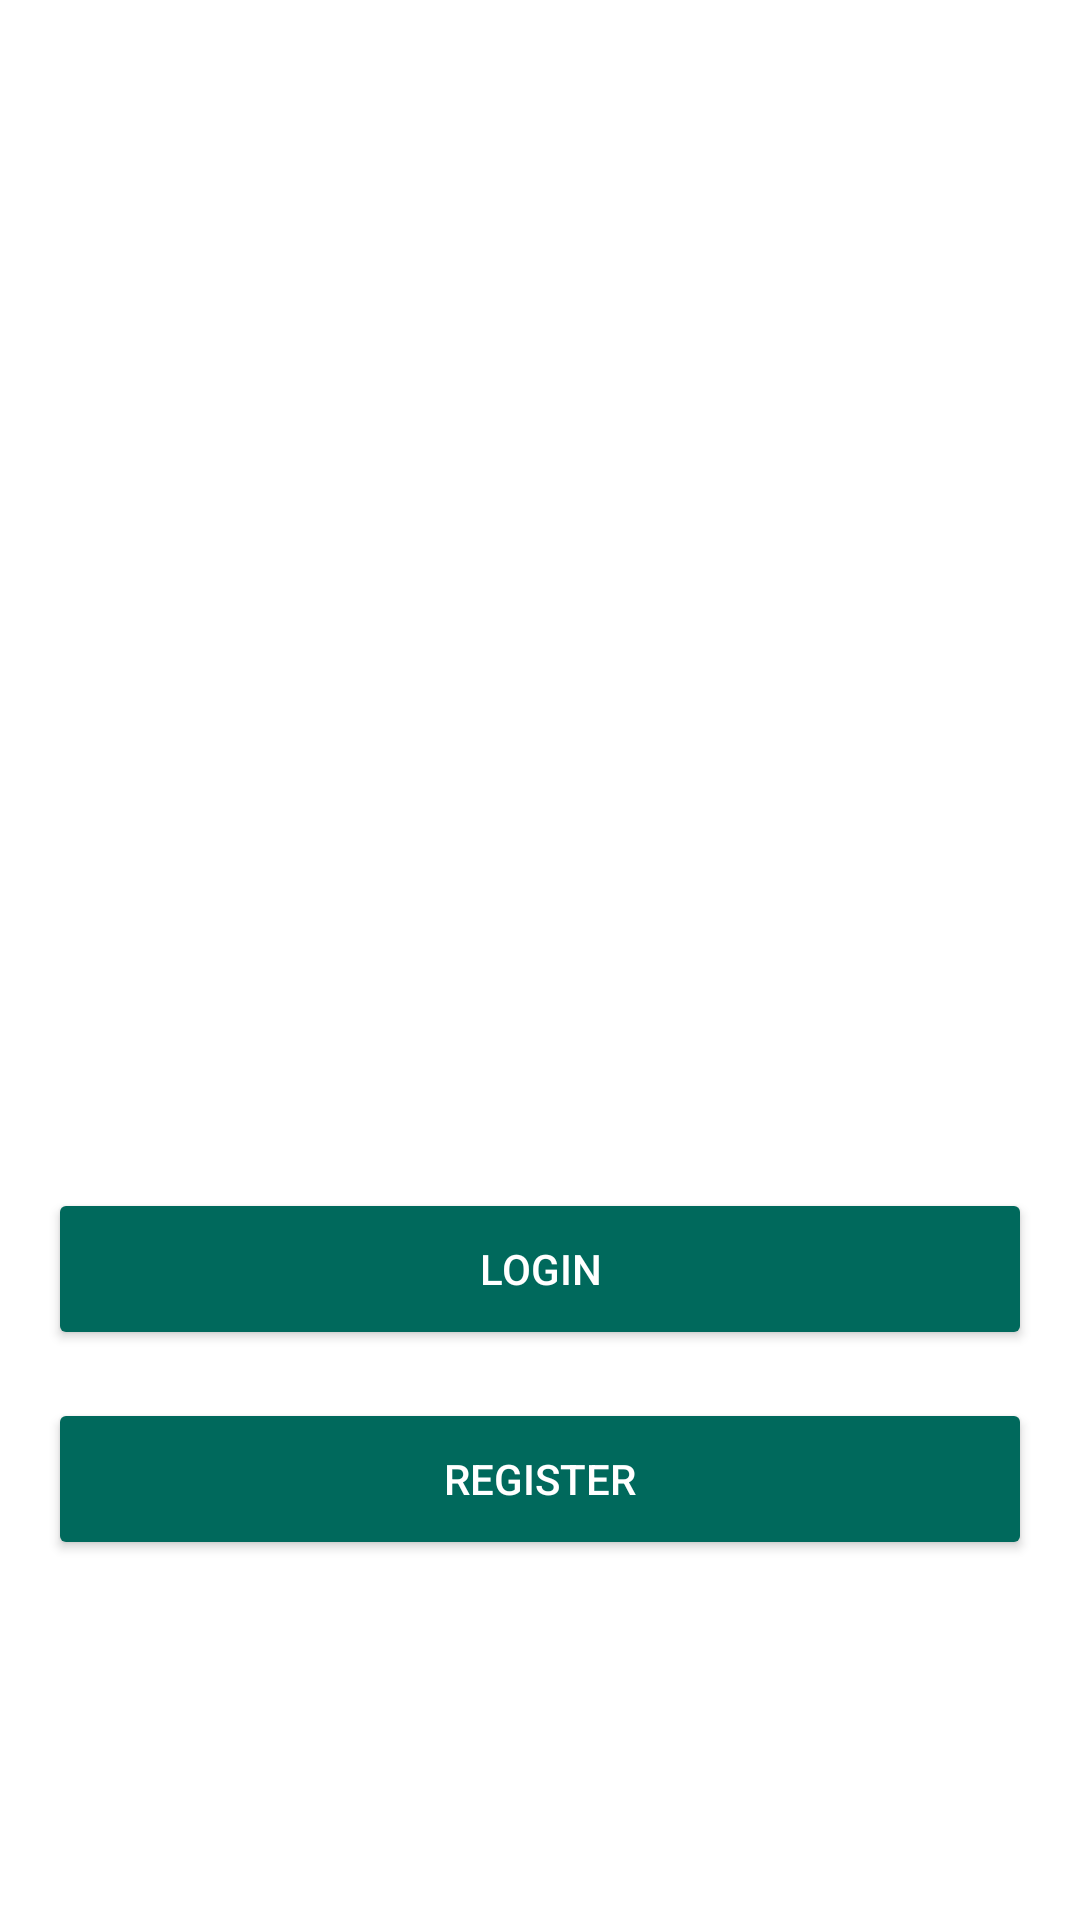

This screen was rendered from an Android layout file. Write that file and the resources it references.
<!-- AndroidManifest.xml: application theme AppTheme -->
<!-- res/layout/activity_login.xml -->
<?xml version="1.0" encoding="utf-8"?>
<ScrollView xmlns:android="http://schemas.android.com/apk/res/android"
    xmlns:app="http://schemas.android.com/apk/res-auto"
    android:layout_width="match_parent"
    android:layout_height="match_parent"
    android:fitsSystemWindows="true">

    <LinearLayout
        android:layout_width="match_parent"
        android:layout_height="wrap_content"
        android:orientation="vertical">

        <TextView
            android:layout_width="match_parent"
            android:layout_height="200dp"
            android:fontFamily="monospace"
            android:gravity="center"
            android:text="GrowthLog"
            android:textColor="@color/white"
            android:textSize="40sp">

        </TextView>

        <android.support.design.widget.TextInputLayout
            android:id="@+id/input_userName"
            android:layout_width="match_parent"
            android:layout_height="wrap_content"
            android:layout_marginEnd="16dp"
            android:layout_marginStart="16dp"
            android:layout_marginTop="16dp"
            android:textColorHint="@color/white"
            app:hintTextAppearance="@style/hintTheme">

            <android.support.design.widget.TextInputEditText
                android:id="@+id/edit_userName"
                android:layout_width="match_parent"
                android:layout_height="wrap_content"
                android:backgroundTint="@color/white"
                android:fontFamily="sans-serif"
                android:hint="username"
                android:singleLine="true"
                android:textColor="@color/white" />

        </android.support.design.widget.TextInputLayout>

        <android.support.design.widget.TextInputLayout
            android:id="@+id/input_password"
            android:layout_width="match_parent"
            android:layout_height="wrap_content"
            android:layout_marginEnd="16dp"
            android:layout_marginStart="16dp"
            android:layout_marginTop="24dp"
            android:textColorHint="@color/white"
            app:hintTextAppearance="@style/hintTheme">

            <android.support.design.widget.TextInputEditText
                android:id="@+id/edit_password"
                android:layout_width="match_parent"
                android:layout_height="wrap_content"
                android:backgroundTint="@color/white"
                android:fontFamily="sans-serif"
                android:hint="password"
                android:inputType="textPassword"
                android:textColor="@color/white" />

        </android.support.design.widget.TextInputLayout>

    <LinearLayout
        android:layout_width="match_parent"
        android:layout_height="wrap_content"
        android:orientation="horizontal">

    </LinearLayout>
        <Button
            android:id="@+id/button_login"
            android:layout_width="match_parent"
            android:layout_height="54dp"
            android:layout_marginEnd="16dp"
            android:layout_marginStart="16dp"
            android:layout_marginTop="48dp"
            android:backgroundTint="@color/darkGreen"
            android:text="login"
            android:textColor="@color/white" />

        <Button
            android:id="@+id/button_register"
            android:layout_width="match_parent"
            android:layout_height="54dp"
            android:layout_marginEnd="16dp"
            android:layout_marginStart="16dp"
            android:layout_marginTop="16dp"
            android:backgroundTint="@color/darkGreen"
            android:text="register"
            android:textColor="@color/white" />

    </LinearLayout>

</ScrollView>
<!-- resources referenced by this layout -->
<resources>
  <color name="darkGreen">#00695c</color>
  <color name="white">#FFFFFF</color>
  <style name="hintTheme" parent="TextAppearance.AppCompat.Small">
          <item name="android:textColor">#FFFFFF</item>
      </style>
  <style name="AppTheme" parent="Theme.AppCompat.Light.NoActionBar">
          
          <item name="colorPrimary">@color/colorPrimary</item>
          <item name="colorPrimaryDark">@color/colorPrimaryDark</item>
          <item name="colorAccent">@color/colorAccent</item>
          <item name="android:windowBackground">@color/white</item>
      </style>
  <color name="colorPrimary">#F5F5F5</color>
  <color name="colorPrimaryDark">#E0E0E0</color>
  <color name="colorAccent">#009688</color>
</resources>
